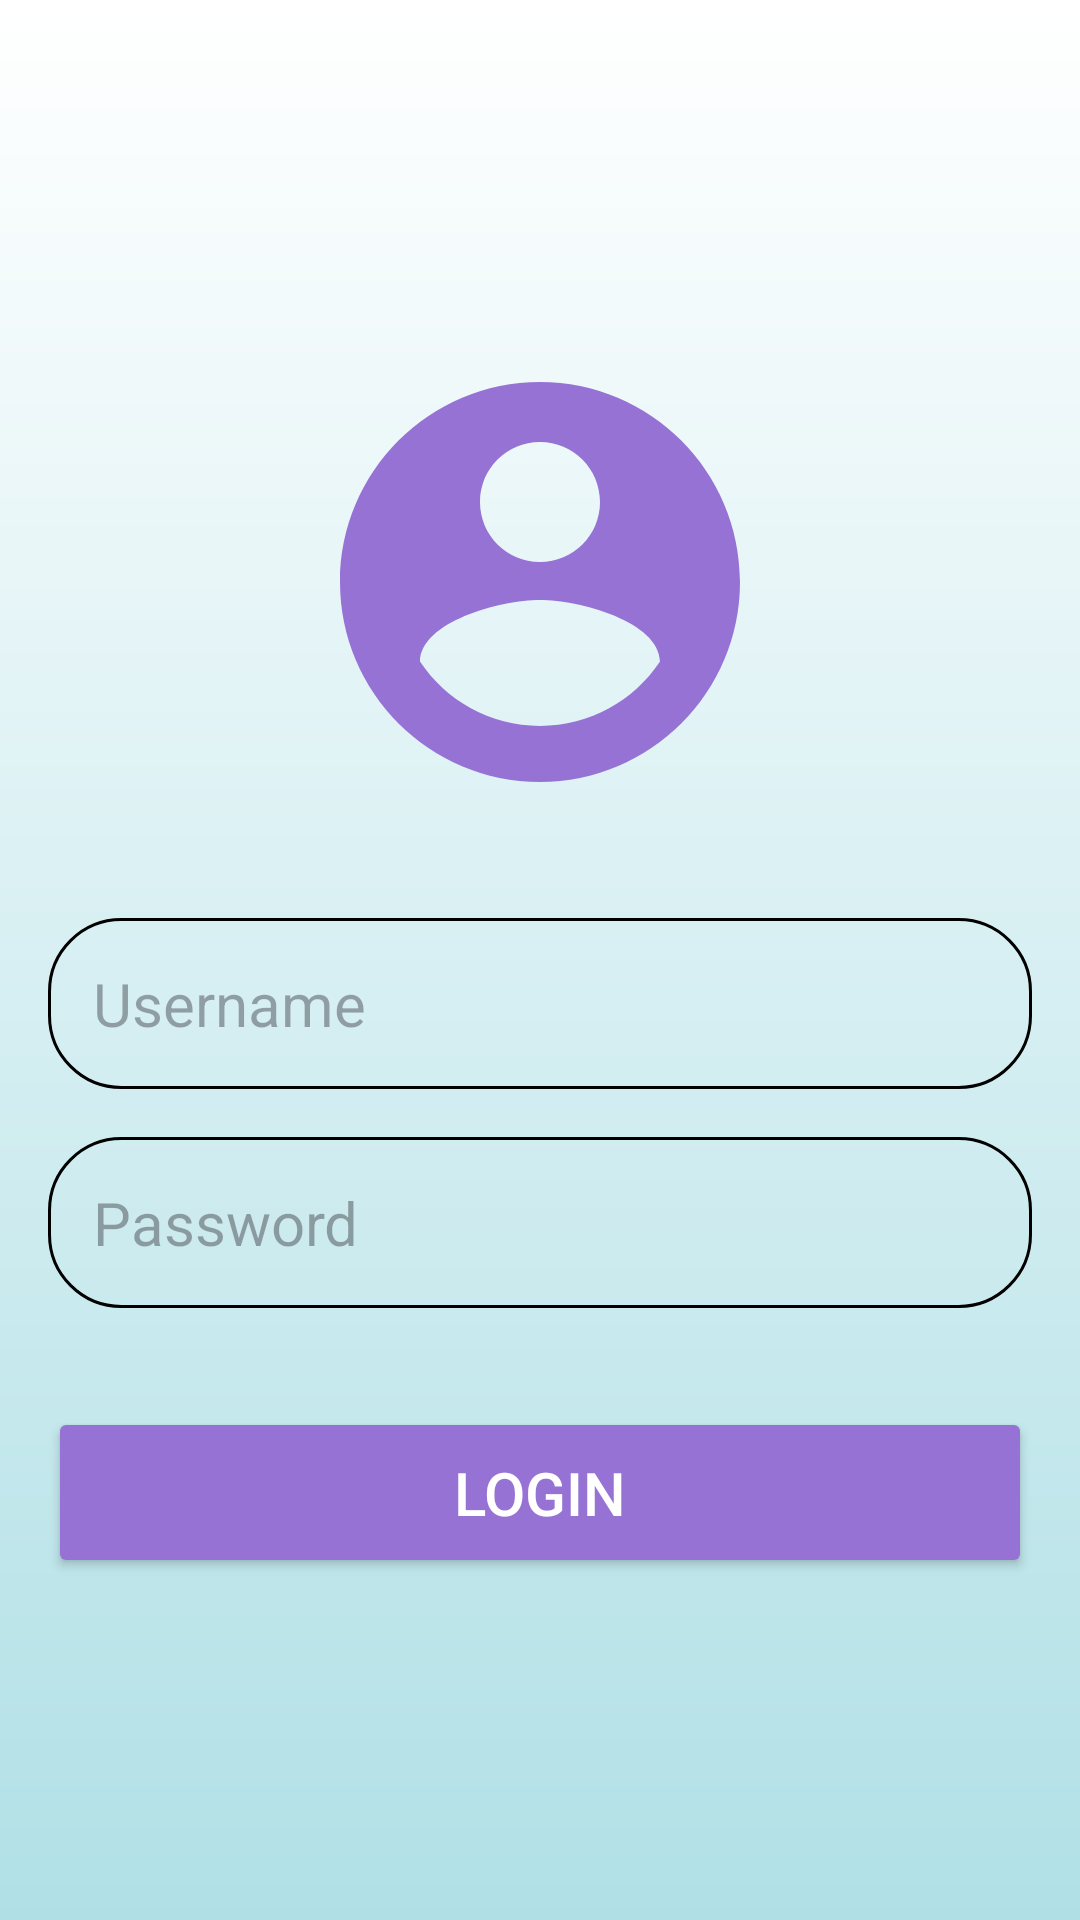

Here is an Android app screen rendered from its layout file. Give the layout XML and the strings, colors and styles it references.
<!-- AndroidManifest.xml: application theme Theme.ASM1_Android -->
<!-- res/layout/activity_login.xml -->
<?xml version="1.0" encoding="utf-8"?>
<RelativeLayout xmlns:android="http://schemas.android.com/apk/res/android"
    xmlns:app="http://schemas.android.com/apk/res-auto"
    xmlns:tools="http://schemas.android.com/tools"
    android:id="@+id/container"
    android:layout_width="match_parent"
    android:layout_height="match_parent"
    android:padding="16dp"
    android:gravity="center"
    android:background="@drawable/login_bg"
    android:paddingBottom="@dimen/activity_vertical_margin"
    tools:context=".ui.login.LoginActivity">

    <LinearLayout
        android:layout_width="match_parent"
        android:layout_height="wrap_content"
        android:gravity="center"
        android:orientation="vertical">

    <ImageView
        android:layout_width="160dp"
        android:layout_height="160dp"
        android:src="@drawable/baseline_account_circle_24" />

    <EditText
        android:layout_width="match_parent"
        android:layout_height="wrap_content"
        android:layout_marginTop="32dp"
        android:hint="Username"
        android:inputType="text"
        android:textSize="20sp"
        android:background="@drawable/rounded_corner"
        android:padding="15dp"
        android:id="@+id/username"
        />

    <EditText
        android:layout_width="match_parent"
        android:layout_height="wrap_content"
        android:layout_marginTop="16dp"
        android:hint="Password"
        android:inputType="textPassword"
        android:textSize="20sp"
        android:background="@drawable/rounded_corner"
        android:padding="15dp"
        android:id="@+id/password"
        />

    <Button
        android:layout_width="match_parent"
        android:layout_height="wrap_content"
        android:layout_marginTop="33dp"
        android:text="Login"
        android:padding="15dp"
        android:backgroundTint="#9672D5"
        android:textColor="#FFFFFF"
        android:textSize="20sp"
        android:id="@+id/login"
        />



    </LinearLayout>

</RelativeLayout>
<!-- resources referenced by this layout -->
<resources>
  <!-- drawable baseline_account_circle_24 (drawable) -->
  <vector xmlns:android="http://schemas.android.com/apk/res/android" android:height="100dp" android:tint="#9672D5" android:viewportHeight="24" android:viewportWidth="24" android:width="100dp">
        
      <path android:fillColor="@color/black" android:pathData="M12,2C6.48,2 2,6.48 2,12s4.48,10 10,10 10,-4.48 10,-10S17.52,2 12,2zM12,5c1.66,0 3,1.34 3,3s-1.34,3 -3,3 -3,-1.34 -3,-3 1.34,-3 3,-3zM12,19.2c-2.5,0 -4.71,-1.28 -6,-3.22 0.03,-1.99 4,-3.08 6,-3.08 1.99,0 5.97,1.09 6,3.08 -1.29,1.94 -3.5,3.22 -6,3.22z"/>
      
  </vector>
  <!-- drawable login_bg (drawable) -->
  <?xml version="1.0" encoding="utf-8"?>
  <shape xmlns:android="http://schemas.android.com/apk/res/android">
  
      <gradient android:type="linear" android:angle="90"
          android:startColor="#b0e0e6" android:endColor="#FFFFFF"/>
  </shape>
  <!-- drawable rounded_corner (drawable) -->
  <?xml version="1.0" encoding="utf-8"?>
  <shape xmlns:android="http://schemas.android.com/apk/res/android"
      android:shape="rectangle">
  
      <corners android:radius="24dp"/>
      <stroke android:width="1dp"/>
  </shape>
  <style name="Theme.ASM1_Android" parent="Base.Theme.ASM1_Android" />
  <style name="Base.Theme.ASM1_Android" parent="Theme.Material3.DayNight.NoActionBar">
          
          
      </style>
  <!-- not gathered from this repository: default colours our renderer supplied (Android Studio template values) -->
  <color name="black">#FF000000</color>
</resources>
